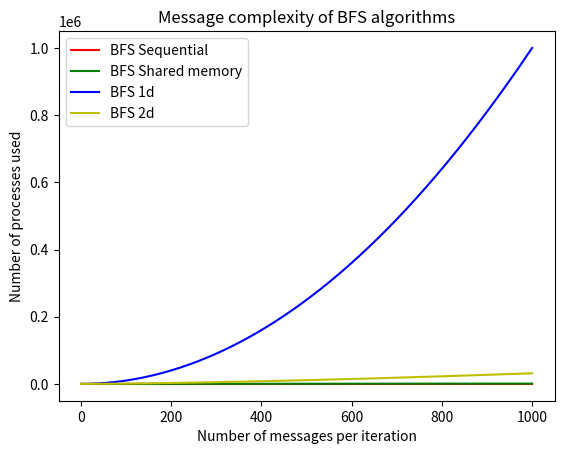

Generate this figure with matplotlib:
import matplotlib.pyplot as plt
import os
import numpy as np


def generate_graph(proc, tseq, tsrd, t1d, t2d, title=None):
	plt.plot(proc, tseq, 'r', label='BFS Sequential')
	plt.plot(proc, tsrd, 'g', label='BFS Shared memory')
	plt.plot(proc, t1d, 'b', label='BFS 1d')
	plt.plot(proc, t2d, 'y', label='BFS 2d')
	plt.xlabel('Number of messages per iteration')
	plt.ylabel('Number of processes used')
	plt.title(title)
	plt.legend()
	plt.show()

## message complexity
proc = np.linspace(1, 1000,1000)

tseq = 0/proc
tsrd = proc
t1d = proc*proc
t2d = proc*np.sqrt(proc)

generate_graph(proc, tseq, tsrd, t1d, t2d, title='Message complexity of BFS algorithms')